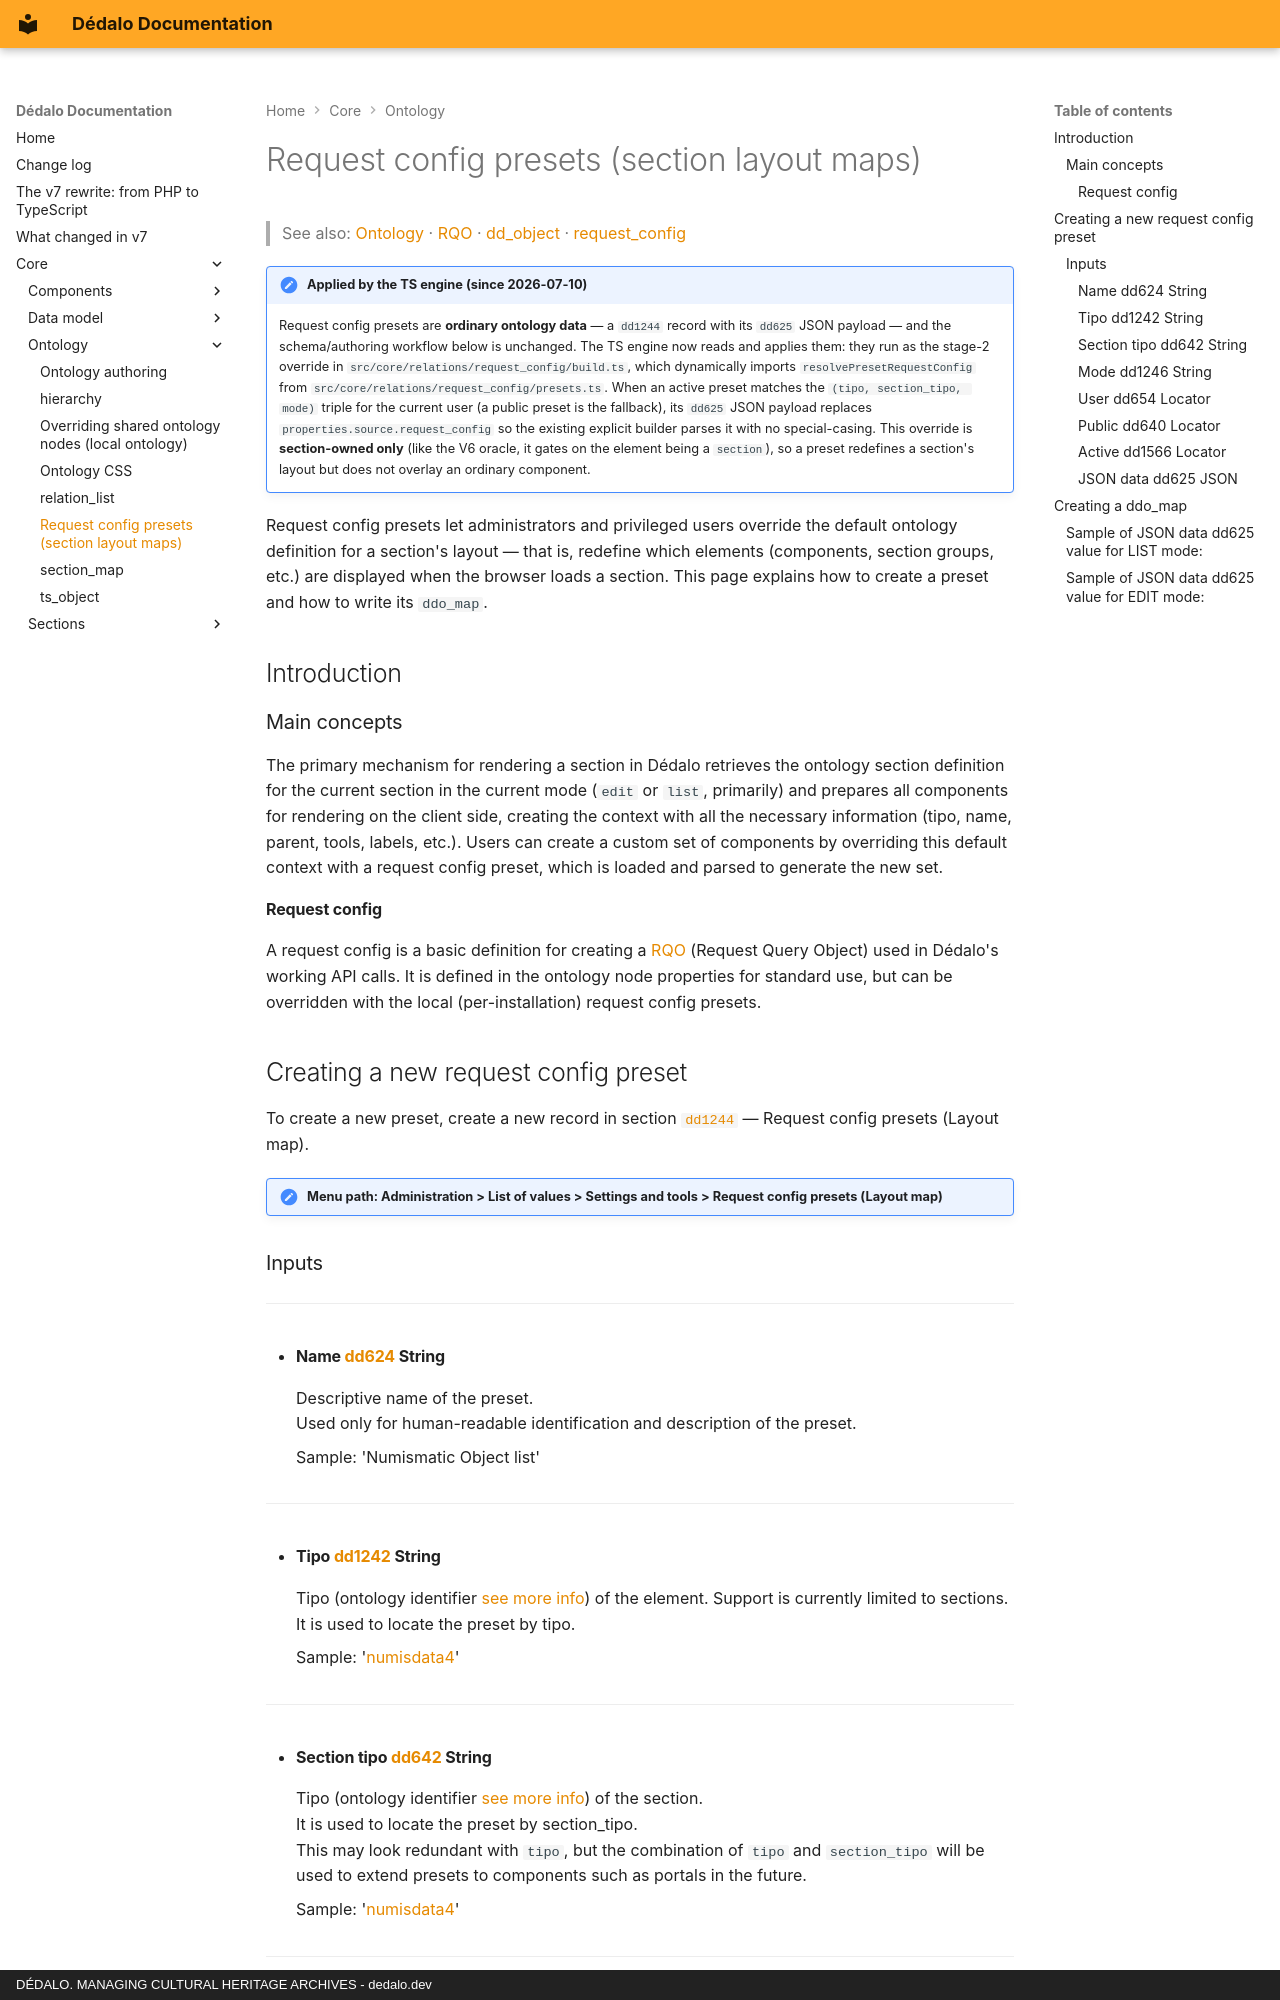

repository: dedalia-org/dedalo · page: core/ontology/request_config_presets/index.html · generator: mkdocs · copyright: DÉDALO. MANAGING CULTURAL HERITAGE ARCHIVES - dedalo.dev

# Request config presets (section layout maps)

> See also: [Ontology](index.md) · [RQO](../../api/rqo.md) · [dd_object](../../api/dd_object.md) · [request_config](../request_config.md)

!!! note "Applied by the TS engine (since 2026-07-10)"
    Request config presets are **ordinary ontology data** — a `dd1244` record
    with its `dd625` JSON payload — and the schema/authoring workflow below is
    unchanged. The TS engine now reads and applies them: they run as the
    stage-2 override in `src/core/relations/request_config/build.ts`, which
    dynamically imports `resolvePresetRequestConfig` from
    `src/core/relations/request_config/presets.ts`. When an active preset
    matches the `(tipo, section_tipo, mode)` triple for the current user (a
    public preset is the fallback), its `dd625` JSON payload replaces
    `properties.source.request_config` so the existing explicit builder parses
    it with no special-casing. This override is **section-owned only** (like
    the V6 oracle, it gates on the element being a `section`), so a preset
    redefines a section's layout but does not overlay an ordinary component.

Request config presets let administrators and privileged users override the
default ontology definition for a section's layout — that is, redefine which
elements (components, section groups, etc.) are displayed when the browser loads a
section. This page explains how to create a preset and how to write its `ddo_map`.

## Introduction

### Main concepts

The primary mechanism for rendering a section in Dédalo retrieves the ontology
section definition for the current section in the current mode (`edit` or `list`,
primarily) and prepares all components for rendering on the client side, creating
the context with all the necessary information (tipo, name, parent, tools, labels,
etc.). Users can create a custom set of components by overriding this default
context with a request config preset, which is loaded and parsed to generate the
new set.

#### Request config

A request config is a basic definition for creating a [RQO](../../api/rqo.md) (Request
Query Object) used in Dédalo's working API calls. It is defined in the ontology
node properties for standard use, but can be overridden with the local
(per-installation) request config presets.

## Creating a new request config preset

To create a new preset, create a new record in section
[`dd1244`](https://dedalo.dev/ontology/dd1244) — Request config presets (Layout
map).

!!! note "Menu path: Administration > List of values > Settings and tools > Request config presets (Layout map)"
